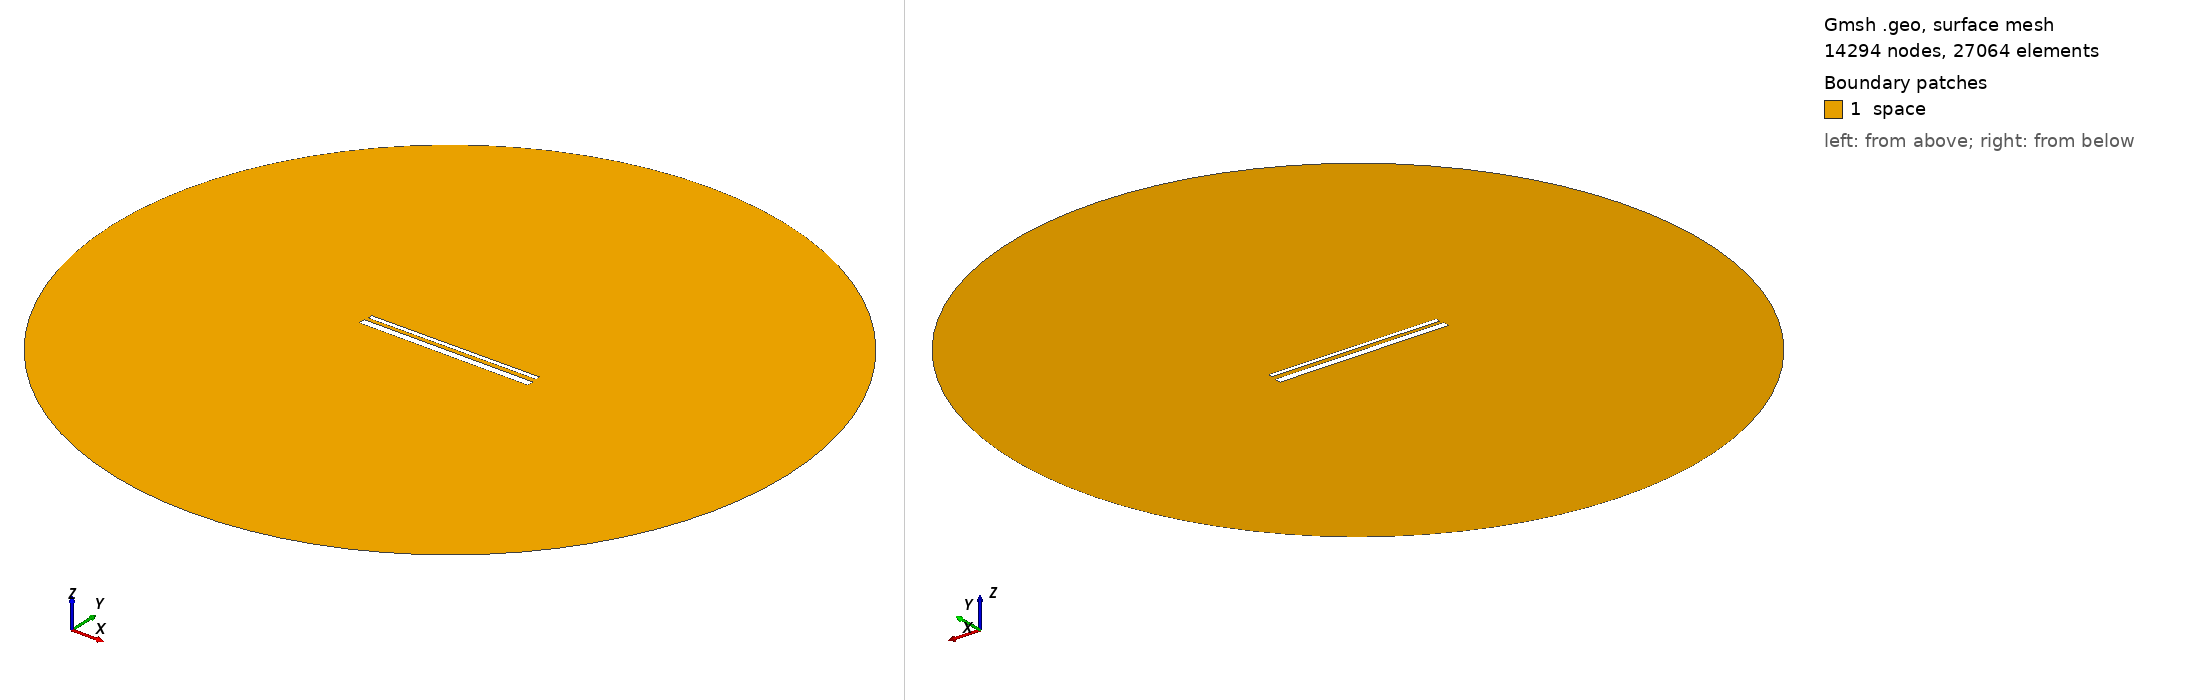

Gmsh geometry script, surface-meshed: 14294 nodes, 27064 surface elements. Boundary patches (legend numbers): 1 space. Left view from above one corner, right view from below the opposite corner. Legend entries are the model's physical surfaces. The drawing asked Gmsh for element sizes between 1% and 20% of the model's largest extent; the script's own settings can give other sizes.

=== 854.geo (drawn) ===
// Set the geometry kernel
SetFactory("OpenCASCADE");

//---------------------------------------
// Rectangles
//---------------------------------------

// Rectangle 1 (top)
Point(1) = {-49.455555555555556, 1.572222222222222, 0, 1.0};
Point(2) = {49.455555555555556, 1.572222222222222, 0, 1.0};
Point(3) = {49.455555555555556, 4.483333333333333, 0, 1.0};
Point(4) = {-49.455555555555556, 4.483333333333333, 0, 1.0};

Line(1) = {1, 2};
Line(2) = {2, 3};
Line(3) = {3, 4};
Line(4) = {4, 1};

Line Loop(1) = {1, 2, 3, 4};
Plane Surface(1) = {1};

Rotate { {0, 0, 1}, {0,  1.0277777777777777,  0}, 0.006 } {
  Surface{1};
}

// Rectangle 2 (bottom)
Point(5) = {-50,-1.0277777777777777, 0, 1.0};
Point(6) = { 50,-1.0277777777777777, 0, 1.0};
Point(7) = { 50,-5.027777777777778, 0, 1.0};
Point(8) = {-50,-5.027777777777778, 0, 1.0};

Line(5) = {5, 6};
Line(6) = {6, 7};
Line(7) = {7, 8};
Line(8) = {8, 5};

Line Loop(2) = {5, 6, 7, 8};
Plane Surface(2) = {2}; 


//---------------------------------------
// Circle
//---------------------------------------

// Define points
Point(9) = {0, 0, 0};        // Center
Point(10) = {200, 0, 0};     // Start point
Point(11) = {0, 200, 0};     // 90 degrees
Point(12) = {-200, 0, 0};    // 180 degrees
Point(13) = {0, -200, 0};    // 270 degrees

// Define circle arcs (each needs start, center, end)
Circle(9) = {10, 9, 11};
Circle(10) = {11, 9, 12};
Circle(11) = {12, 9, 13};
Circle(12) = {13, 9, 10};

// Define curve loop and surface if needed
Curve Loop(3) = {9, 10, 11, 12};
Surface(3) = {3};

// Subtract Rectangles from Circle
BooleanDifference{ Surface{3}; Delete; }{ Surface{1}; Surface{2}; Delete; }

//---------------------------------------
// Transfinite Lines and Surface
//---------------------------------------
r = 7;
Transfinite Line {1, 3} = 50*r Using Progression 1;
Transfinite Line {2, 4} = 2*r Using Progression 1;
Transfinite Line {5, 7} = 50*r Using Progression 1;
Transfinite Line {6, 8} = 2*r Using Progression 1;
Transfinite Line {9, 10, 11, 12} = 20 Using Progression 1;

//---------------------------------------
// Define Physical Groups
//---------------------------------------                

//--- Physical Curves
// Physical groups for boundaries
Physical Line("force_segment", 10) = {1};
Physical Line("upper_plate", 11) = {2, 3, 4};
Physical Line("lower_plate", 12) = {5, 6, 7, 8};
Physical Line("boundary", 20) = {9, 10, 11, 12};

//--- Physical Surfaces
Physical Surface("space", 30) = {3};

//---------------------------------------
// 6. Generate the Mesh
//---------------------------------------
Mesh 2;  // 2D mesh generation
